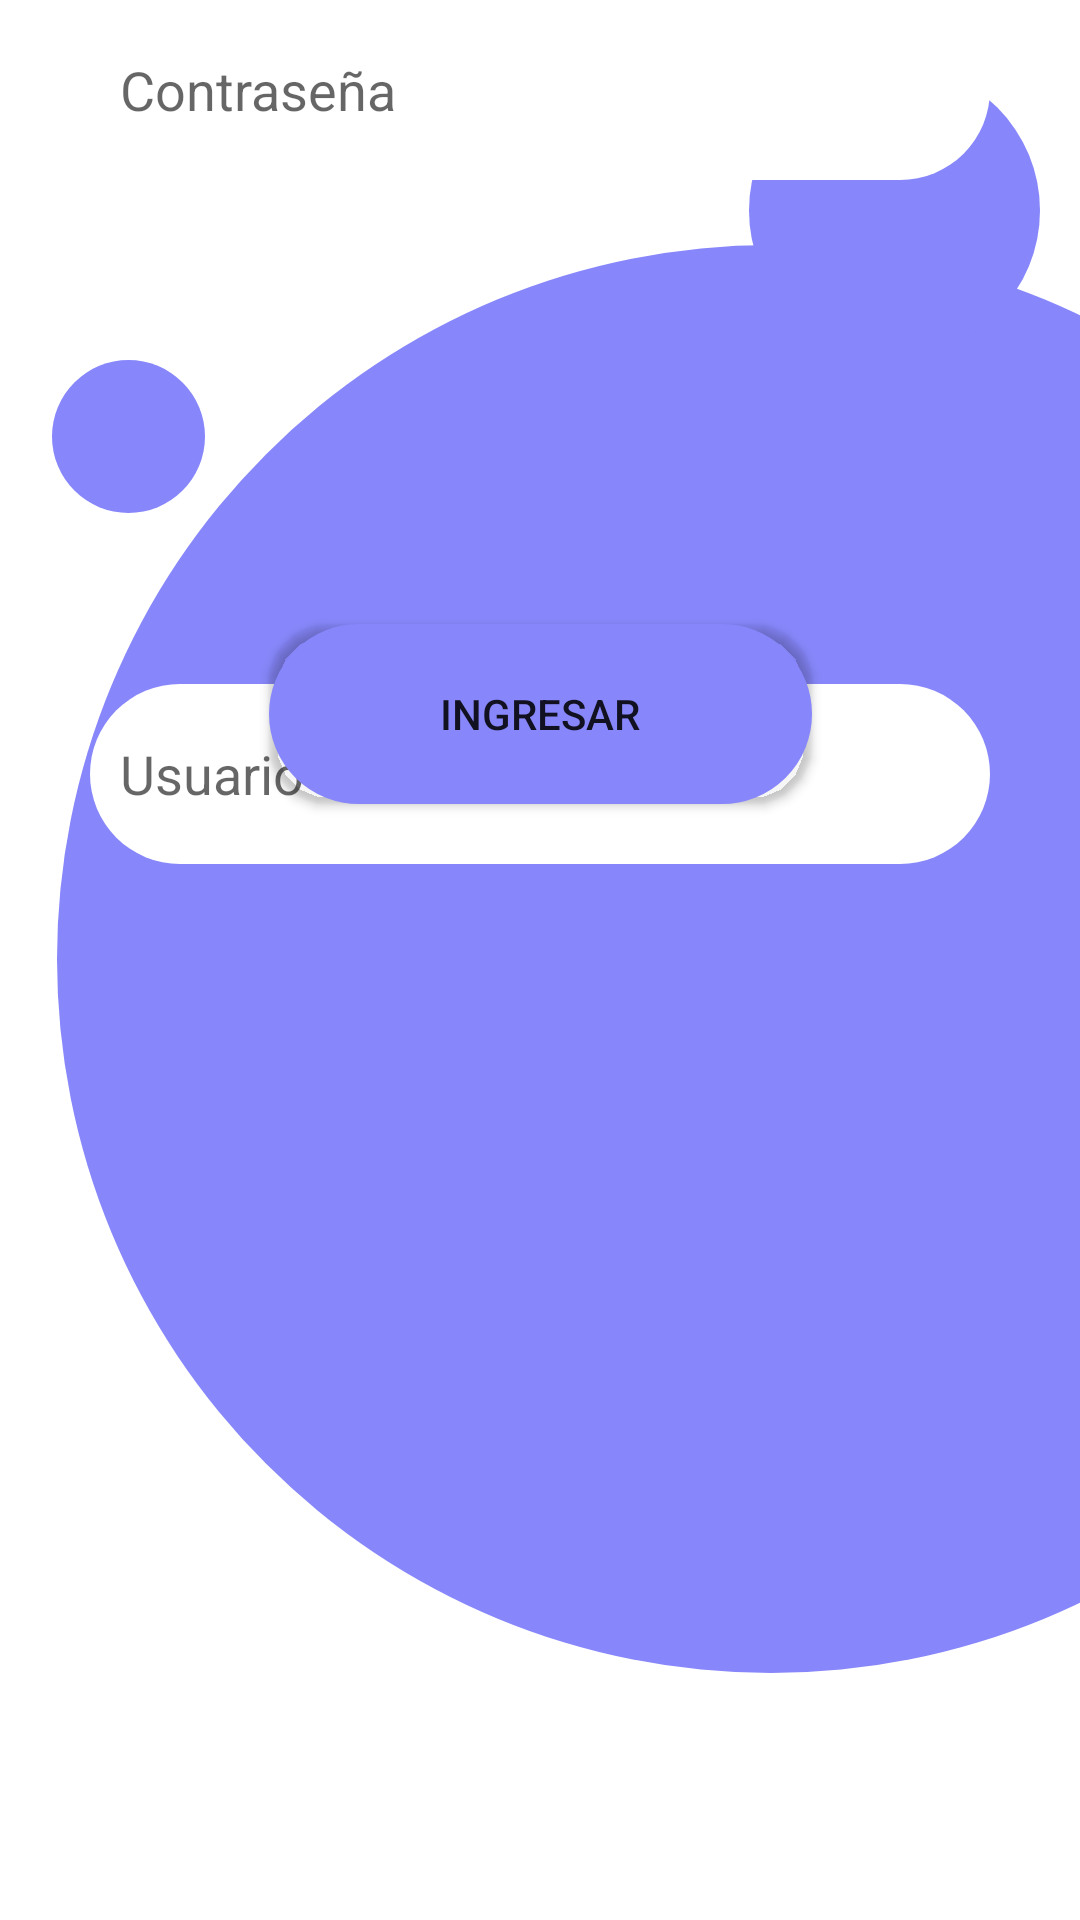

Reconstruct the res/layout file that produces this screen, plus the resources it refers to.
<!-- AndroidManifest.xml: application theme Theme.Prueba_laboratoriopractico_EduardoSanchez -->
<!-- res/layout/login_activity.xml -->
<?xml version="1.0" encoding="utf-8"?>
<androidx.constraintlayout.widget.ConstraintLayout xmlns:android="http://schemas.android.com/apk/res/android"
    xmlns:app="http://schemas.android.com/apk/res-auto"
    xmlns:tools="http://schemas.android.com/tools"
    android:layout_width="match_parent"
    android:layout_height="match_parent">

    <ImageView
        android:id="@+id/imageView2"
        android:layout_width="58dp"
        android:layout_height="51dp"
        android:layout_marginTop="120dp"
        app:layout_constraintEnd_toEndOf="parent"
        app:layout_constraintHorizontal_bias="0.045"
        app:layout_constraintStart_toStartOf="parent"
        app:layout_constraintTop_toTopOf="parent"
        app:srcCompat="@drawable/circuloazul" />

    <ImageView
        android:id="@+id/imageView2"
        android:layout_width="514dp"
        android:layout_height="476dp"
        app:layout_constraintBottom_toBottomOf="parent"
        app:layout_constraintTop_toTopOf="parent"
        app:layout_constraintVertical_bias="0.498"
        app:srcCompat="@drawable/circuloazul"
        tools:layout_editor_absoluteX="-52dp"
        tools:ignore="DuplicateIds,MissingConstraints" />

    <ImageView
        android:id="@+id/imageView2"
        android:layout_width="97dp"
        android:layout_height="0dp"
        android:layout_marginTop="20dp"
        app:layout_constraintEnd_toEndOf="parent"
        app:layout_constraintHorizontal_bias="0.949"
        app:layout_constraintStart_toStartOf="parent"
        app:layout_constraintTop_toTopOf="parent"
        app:srcCompat="@drawable/circuloazul"
        tools:ignore="DuplicateIds" />

    <TextView
        android:id="@+id/txt_login"
        android:layout_width="wrap_content"
        android:layout_height="wrap_content"
        android:layout_marginTop="200dp"
        android:text="Login"
        android:textColor="#FFFFFF"
        android:textSize="30sp"
        app:layout_constraintEnd_toEndOf="parent"
        app:layout_constraintHorizontal_bias="0.498"
        app:layout_constraintStart_toStartOf="parent"
        app:layout_constraintTop_toTopOf="parent"
        tools:ignore="MissingConstraints" />

    <EditText
        android:id="@+id/pln_usuario"
        android:layout_width="300dp"
        android:layout_height="60dp"
        android:layout_marginTop="52dp"
        android:background="@drawable/edittext_background"
        android:ems="10"
        android:hint="Usuario"
        android:inputType="text"
        android:padding="10dp"
        app:layout_constraintBottom_toTopOf="@+id/editTextText2"
        app:layout_constraintEnd_toEndOf="parent"
        app:layout_constraintHorizontal_bias="0.502"
        app:layout_constraintStart_toStartOf="parent"
        app:layout_constraintTop_toBottomOf="@+id/txt_login"
        app:layout_constraintVertical_bias="0.183"
        tools:ignore="MissingConstraints" />

    <EditText
        android:id="@+id/editTextText2"
        android:layout_width="300dp"
        android:layout_height="60dp"
        android:background="@drawable/edittext_background"
        android:ems="10"
        android:hint="@string/contrase_a"
        android:inputType="text"
        android:padding="10dp"
        app:layout_constraintEnd_toEndOf="parent"
        app:layout_constraintStart_toStartOf="parent"
        tools:ignore="MissingConstraints"
        tools:layout_editor_absoluteY="415dp" />

    <Button
        android:id="@+id/button_ingresar"
        android:layout_width="181dp"
        android:layout_height="60dp"
        android:layout_marginTop="148dp"
        android:background="@drawable/button_background"
        android:backgroundTint="#8787FB"
        android:padding="15dp"
        android:text="Ingresar"
        app:layout_constraintEnd_toEndOf="parent"
        app:layout_constraintStart_toStartOf="parent"
        app:layout_constraintTop_toBottomOf="@+id/editTextText2"
        tools:ignore="MissingConstraints" />
</androidx.constraintlayout.widget.ConstraintLayout>
<!-- resources referenced by this layout -->
<resources>
  <!-- drawable button_background (drawable) -->
  <shape xmlns:android="http://schemas.android.com/apk/res/android"
      android:shape="rectangle">
      <solid android:color="@android:color/transparent" /> 
      <stroke
          android:width="30dp"
          android:color="#8787fb"
      />
      <solid android:color="#8787fb" />
      <corners android:radius="20dp" />
  </shape>
  <!-- drawable circuloazul (drawable) -->
  <vector xmlns:android="http://schemas.android.com/apk/res/android"
      android:width="100dp"
      android:height="100dp"
      android:viewportWidth="100"
      android:viewportHeight="100">
  
          <group
              android:translateX="50"
              android:translateY="50">
                  <path
                      android:pathData="M0,-50
                                a50,50 0 1,0 0,100
                                a50,50 0 1,0 0,-100"
                      android:fillColor="#8787fb" />
          </group>
  </vector>
  <!-- drawable edittext_background (drawable) -->
  <shape xmlns:android="http://schemas.android.com/apk/res/android"
      android:shape="rectangle">
      <solid android:color="#FFFFFF" /> 
      <corners android:radius="40dp" /> 
  </shape>
  <string name="contrase_a">Contraseña</string>
  <style name="Theme.Prueba_laboratoriopractico_EduardoSanchez" parent="Theme.MaterialComponents.DayNight.DarkActionBar">
          
          <item name="colorPrimary">@color/purple_500</item>
          <item name="colorPrimaryVariant">@color/purple_700</item>
          <item name="colorOnPrimary">@color/white</item>
          
          <item name="colorSecondary">@color/teal_200</item>
          <item name="colorSecondaryVariant">@color/teal_700</item>
          <item name="colorOnSecondary">@color/black</item>
          
          <item name="android:statusBarColor">?attr/colorPrimaryVariant</item>
          
      </style>
  <!-- not gathered from this repository: default colours our renderer supplied (Android Studio template values) -->
  <color name="purple_500">#FF6200EE</color>
  <color name="purple_700">#FF3700B3</color>
  <color name="teal_200">#FF03DAC5</color>
  <color name="teal_700">#FF018786</color>
  <color name="black">#FF000000</color>
  <color name="white">#FFFFFFFF</color>
</resources>
